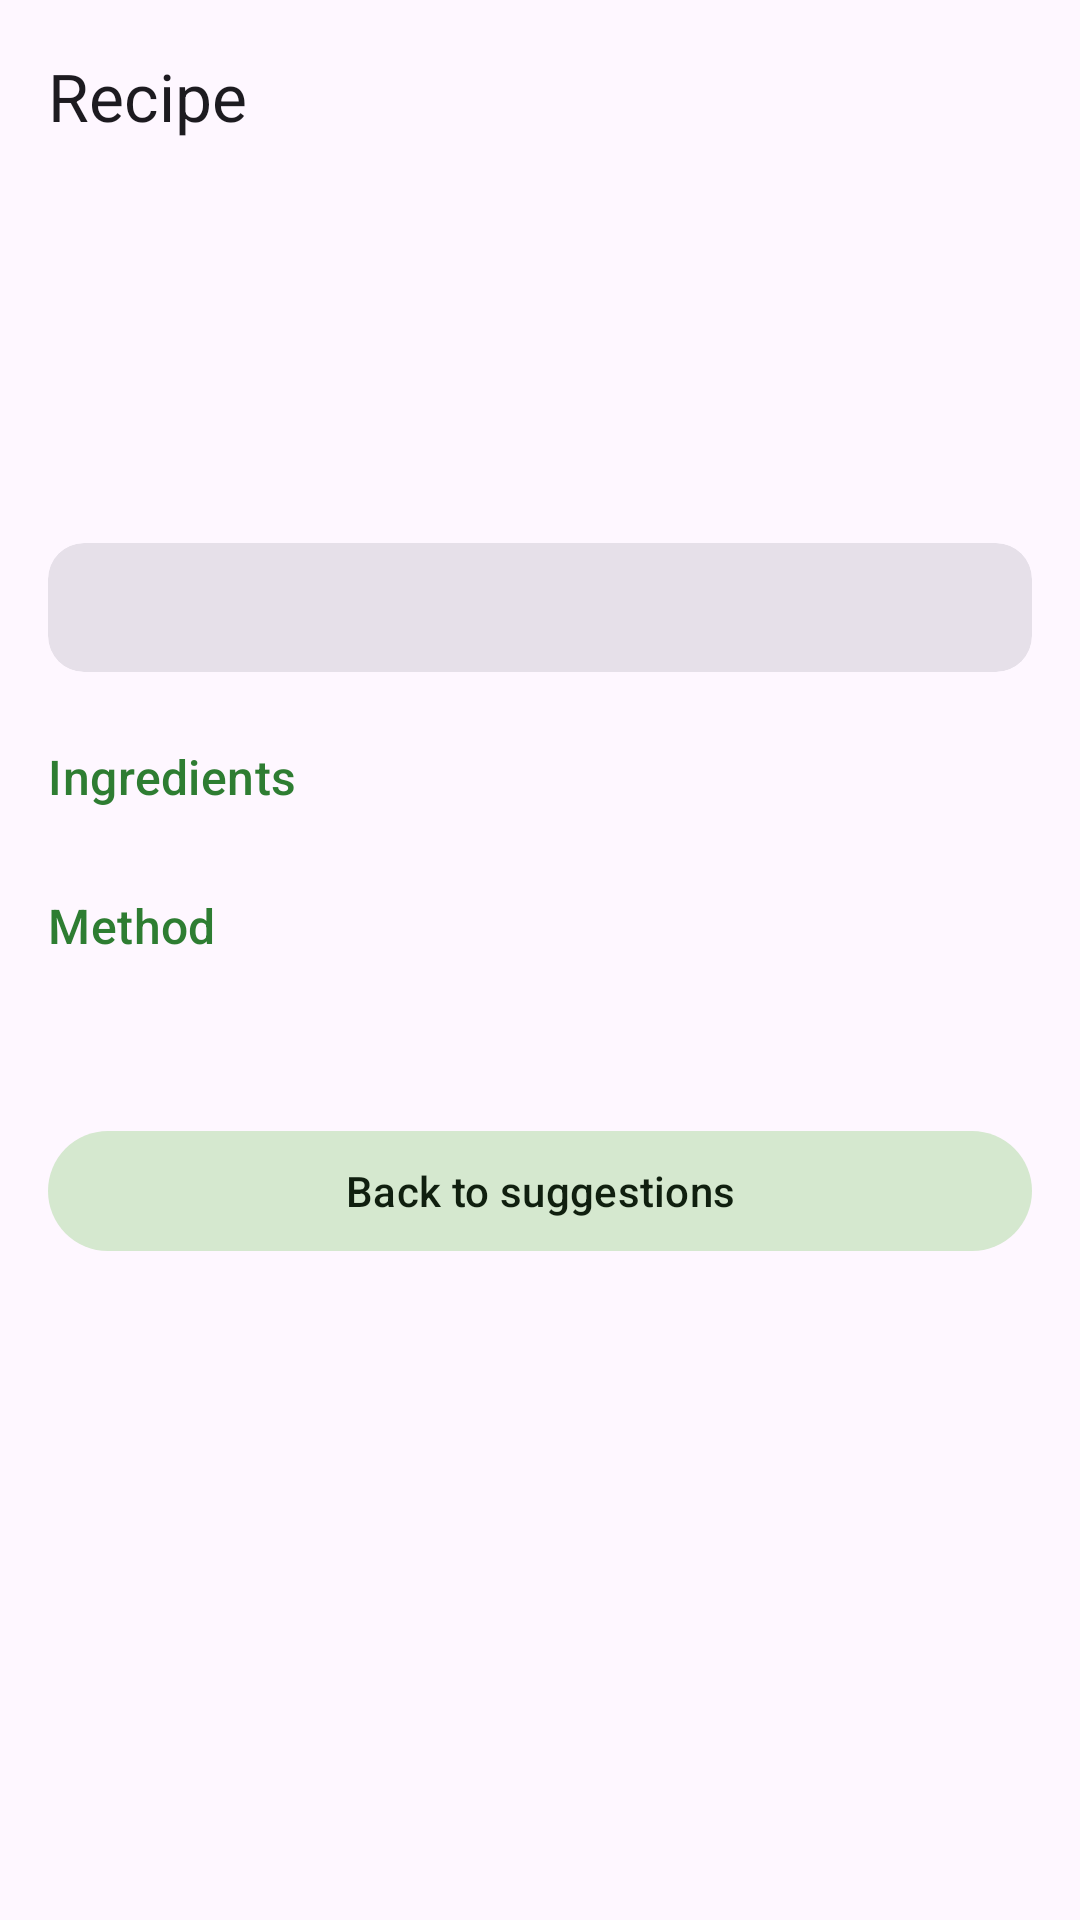

Here is an Android app screen rendered from its layout file. Give the layout XML and the strings, colors and styles it references.
<!-- AndroidManifest.xml: application theme Theme.SmartPantry -->
<!-- res/layout/activity_recipe_detail.xml -->
<?xml version="1.0" encoding="utf-8"?>
<LinearLayout xmlns:android="http://schemas.android.com/apk/res/android"
    xmlns:app="http://schemas.android.com/apk/res-auto"
    xmlns:tools="http://schemas.android.com/tools"
    android:id="@+id/root"
    android:layout_width="match_parent"
    android:layout_height="match_parent"
    android:orientation="vertical"
    tools:context=".ui.RecipeDetailActivity">

    <com.google.android.material.appbar.MaterialToolbar
        android:id="@+id/toolbar"
        android:layout_width="match_parent"
        android:layout_height="?attr/actionBarSize"
        app:title="@string/title_recipe_detail" />

    <androidx.core.widget.NestedScrollView
        android:layout_width="match_parent"
        android:layout_height="0dp"
        android:layout_weight="1">

        <LinearLayout
            android:layout_width="match_parent"
            android:layout_height="wrap_content"
            android:orientation="vertical"
            android:padding="@dimen/screen_padding">

            <TextView
                android:id="@+id/recipeName"
                android:layout_width="match_parent"
                android:layout_height="wrap_content"
                android:textAppearance="@style/TextAppearance.Material3.HeadlineSmall"
                tools:text="Scrambled Eggs" />

            <TextView
                android:id="@+id/recipeDescription"
                android:layout_width="match_parent"
                android:layout_height="wrap_content"
                android:layout_marginTop="4dp"
                android:textAppearance="@style/TextAppearance.Material3.BodyLarge"
                android:textColor="?attr/colorOnSurfaceVariant"
                tools:text="Soft, creamy eggs ready in five minutes." />

            <TextView
                android:id="@+id/recipeMeta"
                android:layout_width="match_parent"
                android:layout_height="wrap_content"
                android:layout_marginTop="8dp"
                android:drawablePadding="6dp"
                android:gravity="center_vertical"
                android:textAppearance="@style/TextAppearance.Material3.LabelLarge"
                android:textColor="?attr/colorPrimary"
                app:drawableStartCompat="@drawable/ic_schedule"
                app:drawableTint="?attr/colorPrimary"
                tools:text="4 ingredients · 5 min · serves 1" />

            <com.google.android.material.card.MaterialCardView
                android:id="@+id/statusCard"
                style="@style/Widget.Material3.CardView.Filled"
                android:layout_width="match_parent"
                android:layout_height="wrap_content"
                android:layout_marginTop="16dp">

                <TextView
                    android:id="@+id/statusText"
                    android:layout_width="match_parent"
                    android:layout_height="wrap_content"
                    android:drawablePadding="12dp"
                    android:gravity="center_vertical"
                    android:padding="12dp"
                    android:textAppearance="@style/TextAppearance.Material3.BodyMedium"
                    tools:text="@string/status_can_cook" />
            </com.google.android.material.card.MaterialCardView>

            <TextView
                android:layout_width="match_parent"
                android:layout_height="wrap_content"
                android:layout_marginTop="@dimen/section_spacing"
                android:text="@string/section_ingredients"
                android:textAppearance="@style/TextAppearance.SmartPantry.SectionTitle" />

            <androidx.recyclerview.widget.RecyclerView
                android:id="@+id/ingredientsRecyclerView"
                android:layout_width="match_parent"
                android:layout_height="wrap_content"
                android:layout_marginTop="4dp"
                android:nestedScrollingEnabled="false"
                tools:itemCount="4"
                tools:listitem="@layout/item_recipe_ingredient" />

            <TextView
                android:layout_width="match_parent"
                android:layout_height="wrap_content"
                android:layout_marginTop="@dimen/section_spacing"
                android:text="@string/section_method"
                android:textAppearance="@style/TextAppearance.SmartPantry.SectionTitle" />

            <TextView
                android:id="@+id/instructionsText"
                android:layout_width="match_parent"
                android:layout_height="wrap_content"
                android:layout_marginTop="8dp"
                android:lineSpacingMultiplier="1.3"
                android:textAppearance="@style/TextAppearance.Material3.BodyLarge"
                tools:text="1. Crack the eggs into a bowl.\n\n2. Whisk well." />

            <com.google.android.material.button.MaterialButton
                android:id="@+id/backButton"
                style="@style/Widget.Material3.Button.TonalButton"
                android:layout_width="match_parent"
                android:layout_height="wrap_content"
                android:layout_marginTop="@dimen/section_spacing"
                android:text="@string/action_back_to_suggestions" />
        </LinearLayout>
    </androidx.core.widget.NestedScrollView>
</LinearLayout>
<!-- res/layout/item_recipe_ingredient.xml (included above) -->
<?xml version="1.0" encoding="utf-8"?>
<LinearLayout xmlns:android="http://schemas.android.com/apk/res/android"
    xmlns:app="http://schemas.android.com/apk/res-auto"
    xmlns:tools="http://schemas.android.com/tools"
    android:layout_width="match_parent"
    android:layout_height="wrap_content"
    android:gravity="center_vertical"
    android:orientation="horizontal"
    android:paddingVertical="8dp">

    <ImageView
        android:id="@+id/statusIcon"
        android:layout_width="24dp"
        android:layout_height="24dp"
        android:layout_marginEnd="12dp"
        android:src="@drawable/ic_check_circle"
        app:tint="@color/status_ok"
        tools:ignore="ContentDescription" />

    <LinearLayout
        android:layout_width="0dp"
        android:layout_height="wrap_content"
        android:layout_weight="1"
        android:orientation="vertical">

        <TextView
            android:id="@+id/ingredientText"
            android:layout_width="match_parent"
            android:layout_height="wrap_content"
            android:textAppearance="@style/TextAppearance.Material3.BodyLarge"
            tools:text="3 pcs egg" />

        <TextView
            android:id="@+id/ingredientStatus"
            android:layout_width="match_parent"
            android:layout_height="wrap_content"
            android:textAppearance="@style/TextAppearance.Material3.BodySmall"
            android:textColor="?attr/colorOnSurfaceVariant"
            tools:text="In pantry: 6 pcs" />
    </LinearLayout>
</LinearLayout>
<!-- resources referenced by this layout -->
<resources>
  <color name="status_ok">#2E7D32</color>
  <dimen name="screen_padding">16dp</dimen>
  <dimen name="section_spacing">24dp</dimen>
  <string name="action_back_to_suggestions">Back to suggestions</string>
  <string name="section_ingredients">Ingredients</string>
  <string name="section_method">Method</string>
  <string name="status_can_cook">You have everything you need for this recipe.</string>
  <string name="title_recipe_detail">Recipe</string>
  <style name="TextAppearance.SmartPantry.SectionTitle" parent="TextAppearance.Material3.TitleMedium">
          <item name="android:textColor">?attr/colorPrimary</item>
      </style>
  <style name="Theme.SmartPantry" parent="Theme.Material3.DayNight.NoActionBar">
          <item name="colorPrimary">@color/brand_primary</item>
          <item name="colorOnPrimary">@color/brand_on_primary</item>
          <item name="colorPrimaryContainer">@color/brand_primary_container</item>
          <item name="colorOnPrimaryContainer">@color/brand_on_primary_container</item>
          <item name="colorSecondary">@color/brand_secondary</item>
          <item name="colorSecondaryContainer">@color/brand_secondary_container</item>
          <item name="colorOnSecondaryContainer">@color/brand_on_secondary_container</item>
      </style>
  <color name="brand_primary">#2E7D32</color>
  <color name="brand_on_primary">#FFFFFF</color>
  <color name="brand_primary_container">#B9F0B5</color>
  <color name="brand_on_primary_container">#002204</color>
  <color name="brand_secondary">#52634F</color>
  <color name="brand_secondary_container">#D5E8CF</color>
  <color name="brand_on_secondary_container">#101F0F</color>
</resources>
